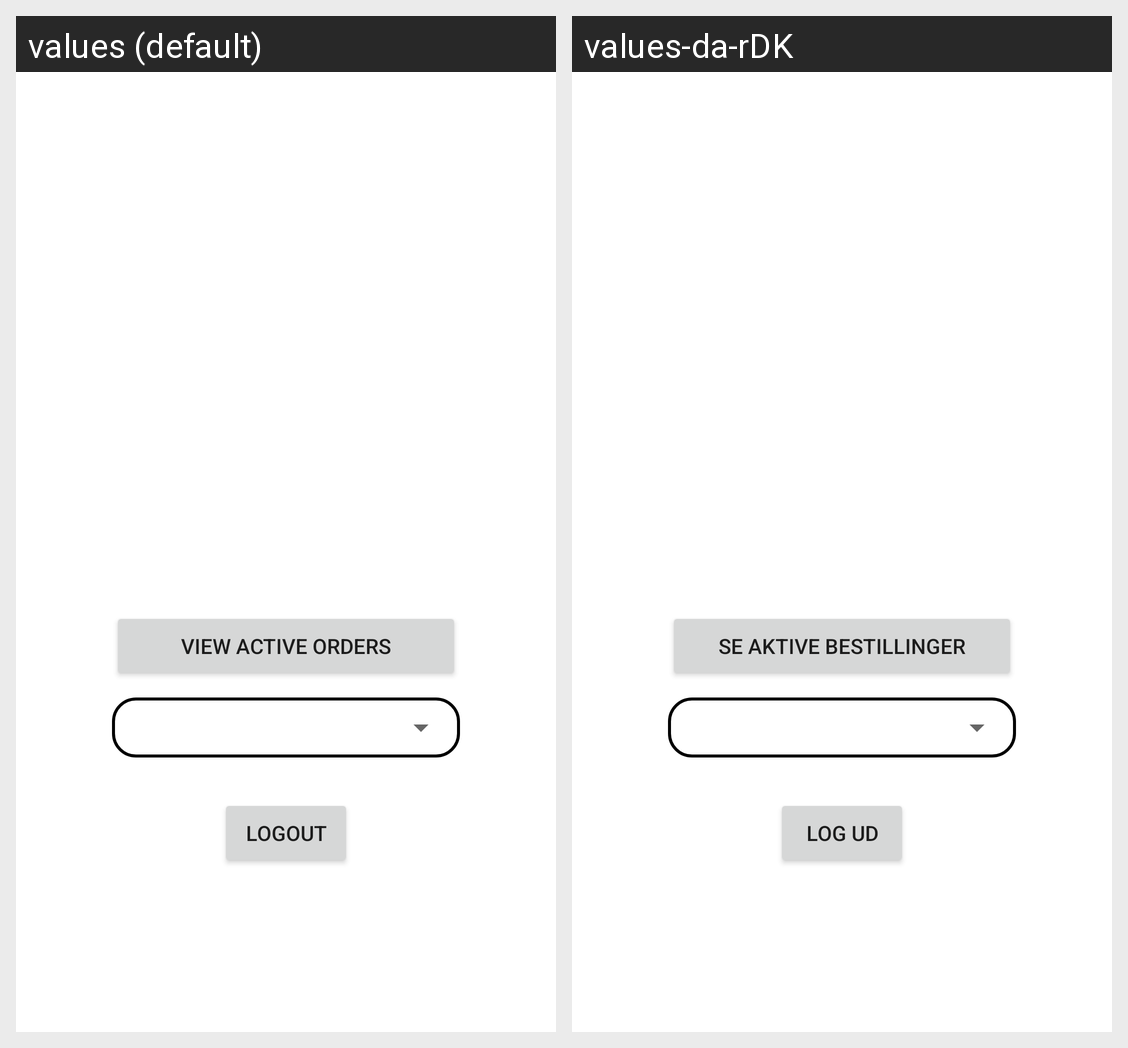

The same Android screen rendered under two of its app's locales, left to right. List the strings drawn on it with the default value and each locale's translation.
Android screen res/layout/activity_profile.xml rendered under 2 locales, left to right: values (default), values-da-rDK. Device: Nexus 5 (rendered at 1080×1920; each locale shown at half size, 540×960, under a caption strip naming it); theme GreenText.
Strings drawn on this screen, with the default value and each locale's value (text and hints the layout hard-codes, and strings that could not be matched under every locale, appear in the picture but are not listed):

logout
  values: Logout
  values-da-rDK: Log ud

viewOrder
  values: View active orders
  values-da-rDK: Se aktive bestillinger
